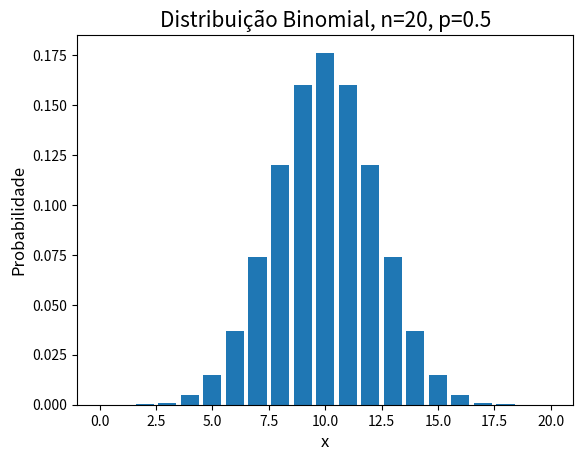

Recreate this plot in Python.
import matplotlib.pyplot as plt
import numpy as np
from scipy.stats import binom

n = 20
p = 0.5
x = np.arange(0, n+1)
binomial = binom.pmf(k=x, n=n, p=p)
plt.bar(x, binomial)
plt.xlabel("x", fontsize=12)
plt.ylabel("Probabilidade", fontsize=12)
plt.xlim([-1, n+1])
plt.title("Distribuição Binomial, n={0}, p={1}".format(n, p), fontsize=15)
plt.show()